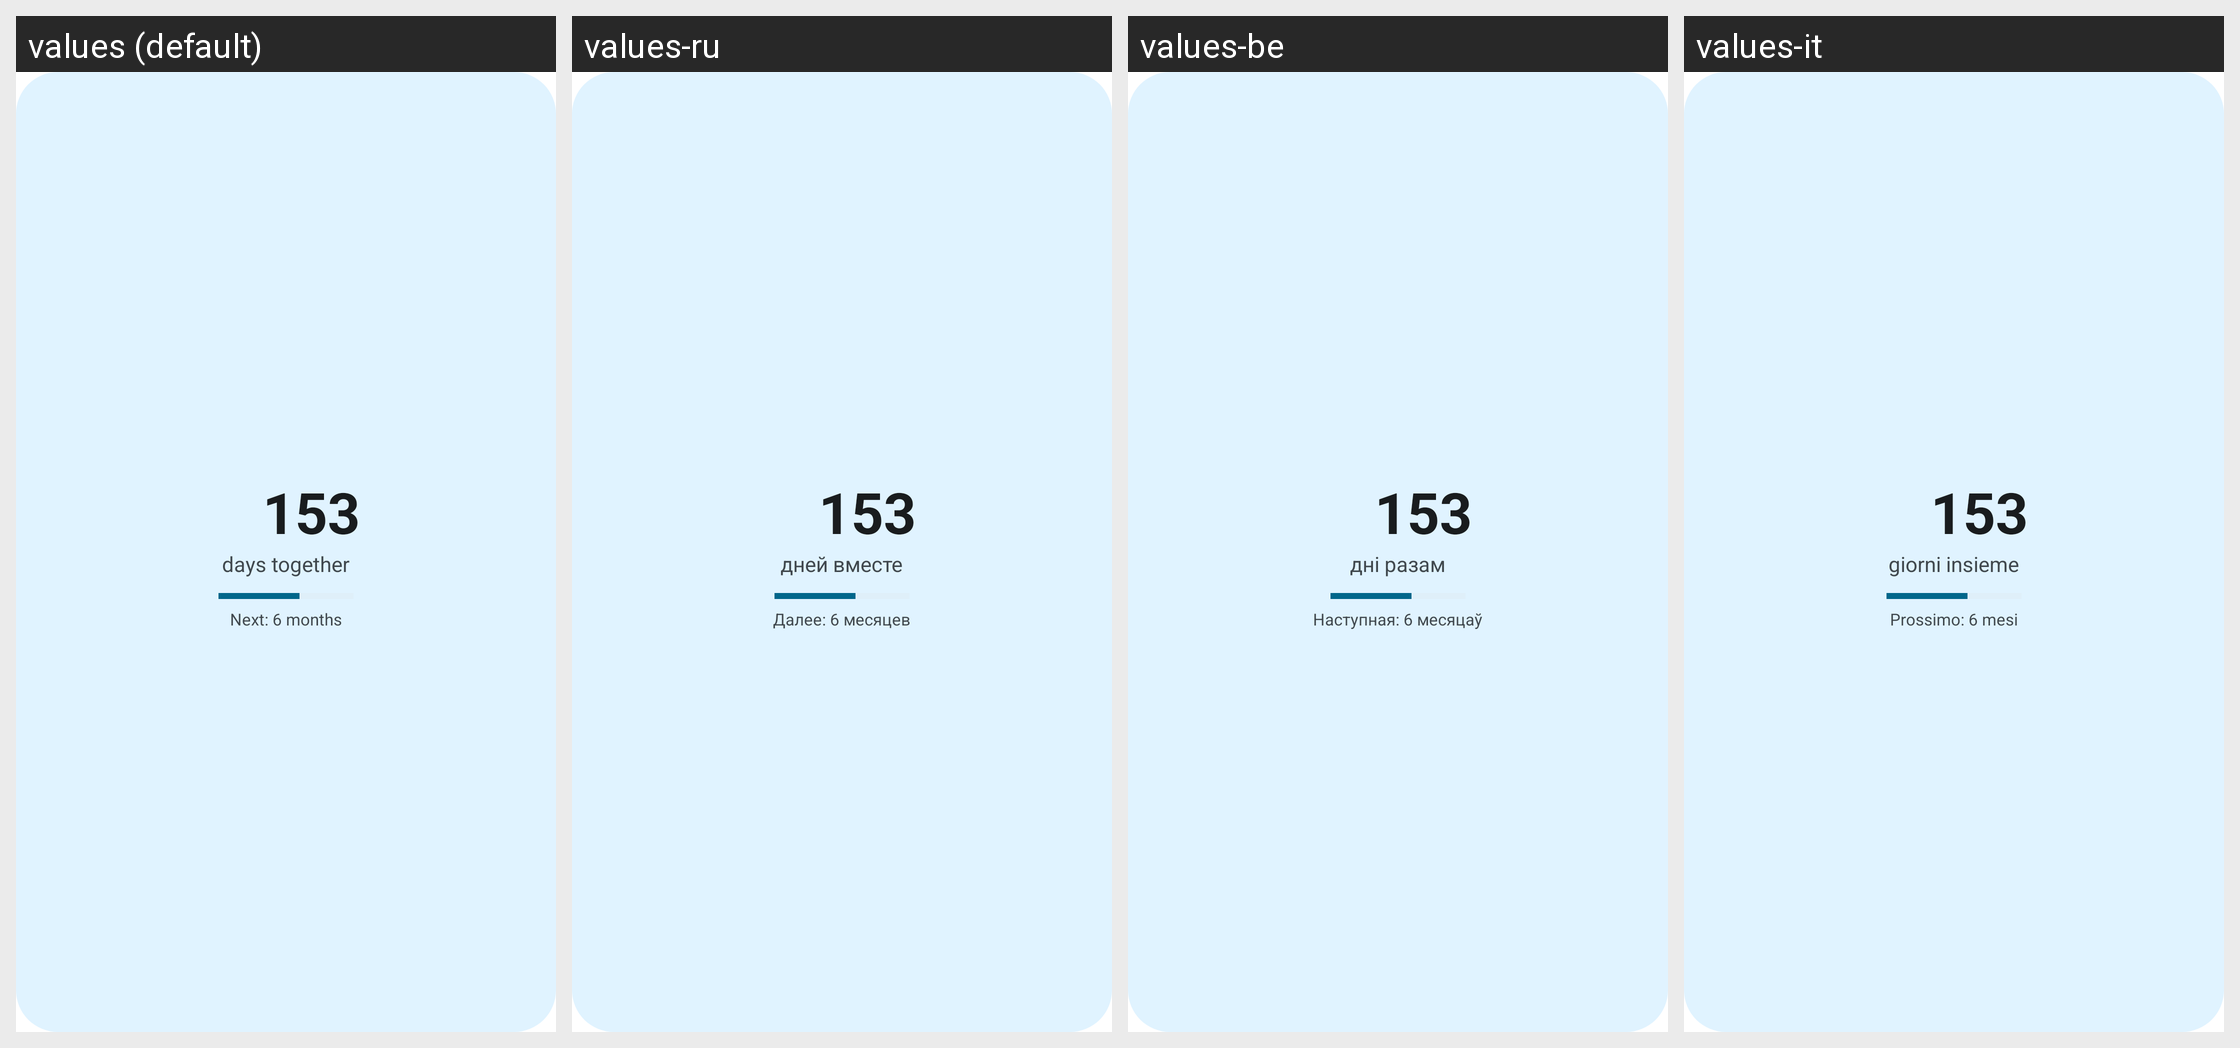

Strings drawn on this Android screen and how each of the app's shown locales translates them:
Android screen res/layout/widget_preview_days.xml rendered under 4 locales, left to right: values (default), values-ru, values-be, values-it. Device: Nexus 5 (rendered at 1080×1920; each locale shown at half size, 540×960, under a caption strip naming it); theme Theme.Love.
Other locales in the repository, not shown: values-de, values-es, values-fr, values-nl, values-pt, values-pt-rBR, values-tr, values-zh-rCN.
Strings drawn on this screen, with the default value and each locale's value (text and hints the layout hard-codes, and strings that could not be matched under every locale, appear in the picture but are not listed):

widget_preview_number
  values: 153
  values-ru: 153  [not translated; the default value is used]
  values-be: 153  [not translated; the default value is used]
  values-it: 153  [not translated; the default value is used]

widget_preview_label
  values: days together
  values-ru: дней вместе
  values-be: дні разам
  values-it: giorni insieme

widget_preview_next
  values: Next: 6 months
  values-ru: Далее: 6 месяцев
  values-be: Наступная: 6 месяцаў
  values-it: Prossimo: 6 mesi
